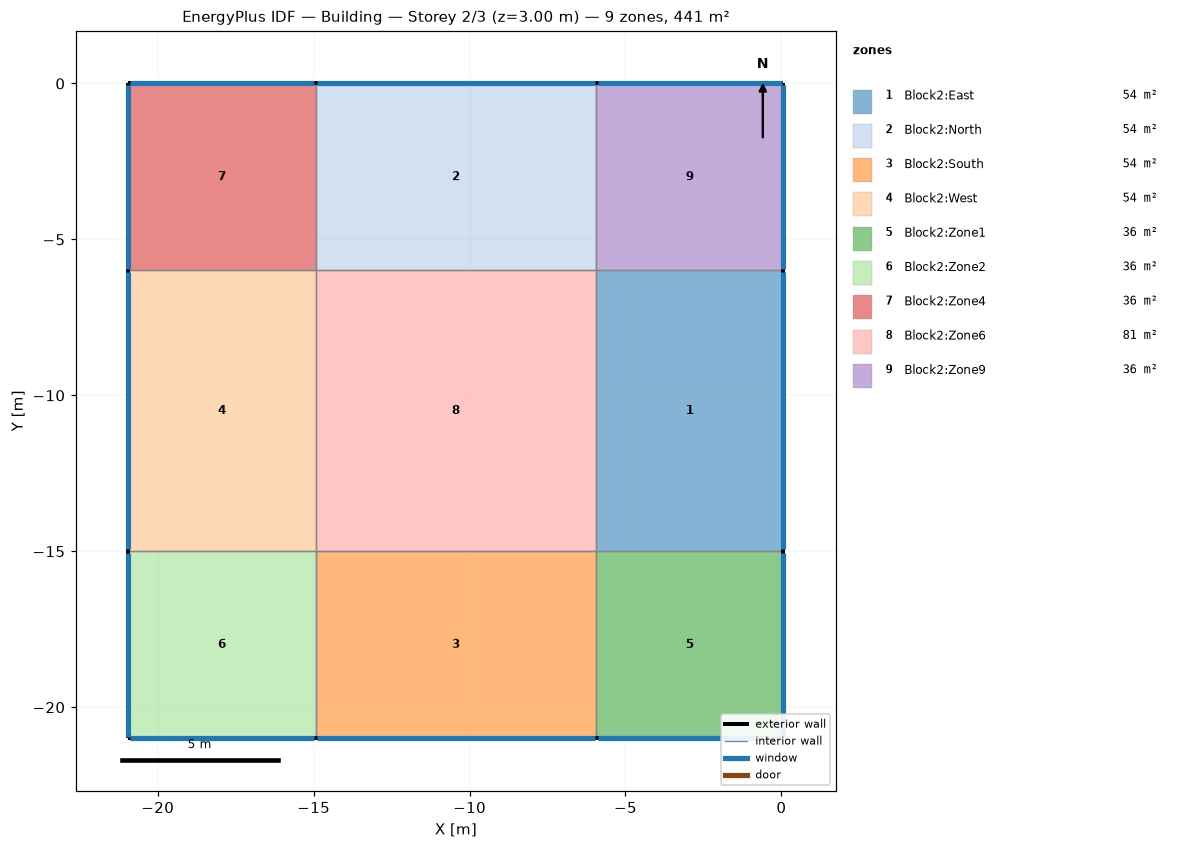
=== STOREY PLAN SPEC (per zone: floor XY polygon, exterior-wall plan segments, windows/doors) ===
zone 1: Block2:East  (54.0 m²)
  floor: (0.06, -15.00) (-5.94, -15.00) (-5.94, -6.00) (0.06, -6.00)
  exterior wall: (0.06, -15.00) – (0.06, -6.00)  [9.0 m]
    window: (0.06, -14.94) – (0.06, -6.05)  [13.5 m²]
  interior walls: 3
zone 2: Block2:North  (54.0 m²)
  floor: (-5.94, -6.00) (-14.94, -6.00) (-14.94, 0.00) (-5.94, 0.00)
  exterior wall: (-5.94, 0.00) – (-14.94, 0.00)  [9.0 m]
    window: (-5.99, 0.00) – (-14.88, 0.00)  [13.5 m²]
  interior walls: 3
zone 3: Block2:South  (54.0 m²)
  floor: (-5.94, -21.00) (-14.94, -21.00) (-14.94, -15.00) (-5.94, -15.00)
  exterior wall: (-14.94, -21.00) – (-5.94, -21.00)  [9.0 m]
    window: (-14.88, -21.00) – (-5.99, -21.00)  [13.5 m²]
  interior walls: 3
zone 4: Block2:West  (54.0 m²)
  floor: (-14.94, -15.00) (-20.94, -15.00) (-20.94, -6.00) (-14.94, -6.00)
  exterior wall: (-20.94, -6.00) – (-20.94, -15.00)  [9.0 m]
    window: (-20.94, -6.05) – (-20.94, -14.94)  [13.5 m²]
  interior walls: 3
zone 5: Block2:Zone1  (36.0 m²)
  floor: (0.06, -21.00) (-5.94, -21.00) (-5.94, -15.00) (0.06, -15.00)
  exterior wall: (0.06, -21.00) – (0.06, -15.00)  [6.0 m]
    window: (0.06, -20.94) – (0.06, -15.05)  [9.0 m²]
  exterior wall: (-5.94, -21.00) – (0.06, -21.00)  [6.0 m]
    window: (-5.88, -21.00) – (0.01, -21.00)  [9.0 m²]
  interior walls: 2
zone 6: Block2:Zone2  (36.0 m²)
  floor: (-14.94, -21.00) (-20.94, -21.00) (-20.94, -15.00) (-14.94, -15.00)
  exterior wall: (-20.94, -15.00) – (-20.94, -21.00)  [6.0 m]
    window: (-20.94, -15.05) – (-20.94, -20.94)  [9.0 m²]
  exterior wall: (-20.94, -21.00) – (-14.94, -21.00)  [6.0 m]
    window: (-20.88, -21.00) – (-14.99, -21.00)  [9.0 m²]
  interior walls: 2
zone 7: Block2:Zone4  (36.0 m²)
  floor: (-14.94, -6.00) (-20.94, -6.00) (-20.94, 0.00) (-14.94, 0.00)
  exterior wall: (-14.94, 0.00) – (-20.94, 0.00)  [6.0 m]
    window: (-14.99, 0.00) – (-20.88, 0.00)  [9.0 m²]
  exterior wall: (-20.94, 0.00) – (-20.94, -6.00)  [6.0 m]
    window: (-20.94, -0.05) – (-20.94, -5.94)  [9.0 m²]
  interior walls: 2
zone 8: Block2:Zone6  (81.0 m²)
  floor: (-5.94, -15.00) (-14.94, -15.00) (-14.94, -6.00) (-5.94, -6.00)
  interior walls: 4
zone 9: Block2:Zone9  (36.0 m²)
  floor: (0.06, -6.00) (-5.94, -6.00) (-5.94, 0.00) (0.06, 0.00)
  exterior wall: (0.06, -6.00) – (0.06, 0.00)  [6.0 m]
    window: (0.06, -5.94) – (0.06, -0.05)  [9.0 m²]
  exterior wall: (0.06, 0.00) – (-5.94, 0.00)  [6.0 m]
    window: (0.01, 0.00) – (-5.88, 0.00)  [9.0 m²]
  interior walls: 2

=== DERIVED (storey summary) ===
Building: Building
Storey: 2 of 3  (floor level z = 3.00 m)
Storey gross floor area: 441.0 m²
Zones on this storey: 9
  - Block2:East: floor 54.0 m²; exterior wall 9.0 m (27.0 m²); 1 window(s) 13.5 m²; WWR 50.0%
  - Block2:North: floor 54.0 m²; exterior wall 9.0 m (27.0 m²); 1 window(s) 13.5 m²; WWR 50.0%
  - Block2:South: floor 54.0 m²; exterior wall 9.0 m (27.0 m²); 1 window(s) 13.5 m²; WWR 50.0%
  - Block2:West: floor 54.0 m²; exterior wall 9.0 m (27.0 m²); 1 window(s) 13.5 m²; WWR 50.0%
  - Block2:Zone1: floor 36.0 m²; exterior wall 12.0 m (36.0 m²); 2 window(s) 18.0 m²; WWR 50.0%
  - Block2:Zone2: floor 36.0 m²; exterior wall 12.0 m (36.0 m²); 2 window(s) 18.0 m²; WWR 50.0%
  - Block2:Zone4: floor 36.0 m²; exterior wall 12.0 m (36.0 m²); 2 window(s) 18.0 m²; WWR 50.0%
  - Block2:Zone6: floor 81.0 m²
  - Block2:Zone9: floor 36.0 m²; exterior wall 12.0 m (36.0 m²); 2 window(s) 18.0 m²; WWR 50.0%
Zone adjacency (shared interzone walls):
  - Block2:East ↔ Block2:Zone1
  - Block2:East ↔ Block2:Zone6
  - Block2:East ↔ Block2:Zone9
  - Block2:North ↔ Block2:Zone4
  - Block2:North ↔ Block2:Zone6
  - Block2:North ↔ Block2:Zone9
  - Block2:South ↔ Block2:Zone1
  - Block2:South ↔ Block2:Zone2
  - Block2:South ↔ Block2:Zone6
  - Block2:West ↔ Block2:Zone2
  - Block2:West ↔ Block2:Zone4
  - Block2:West ↔ Block2:Zone6